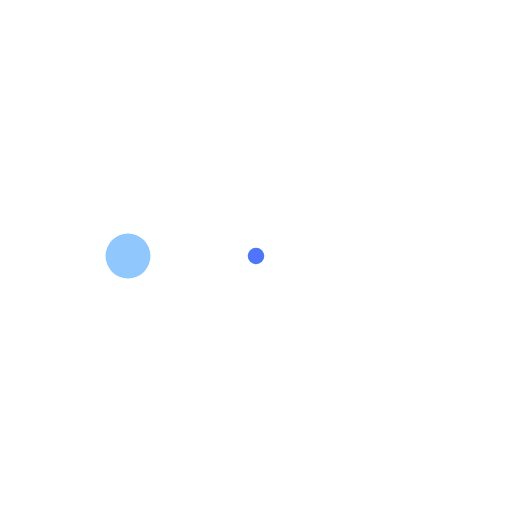
t = 0.00 s
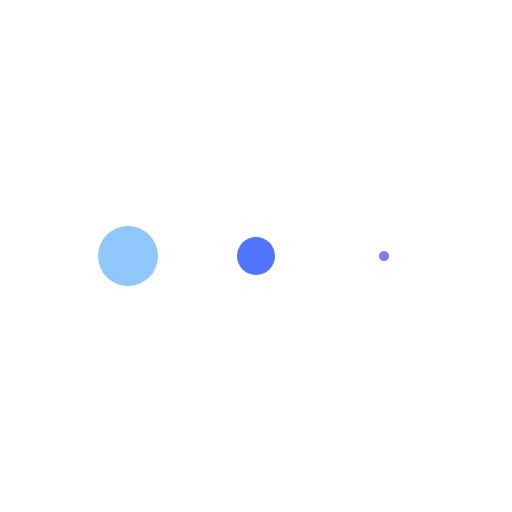
t = 0.13 s
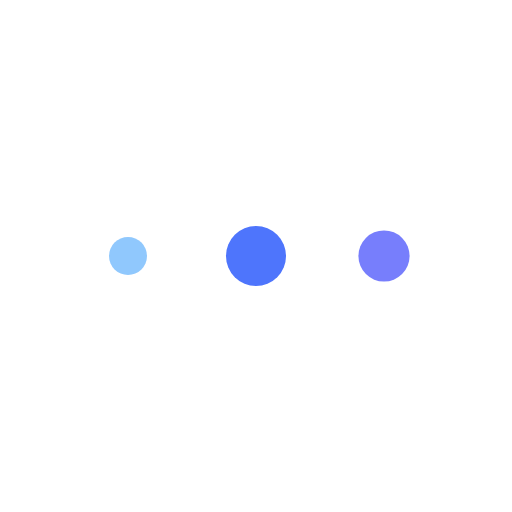
t = 0.38 s
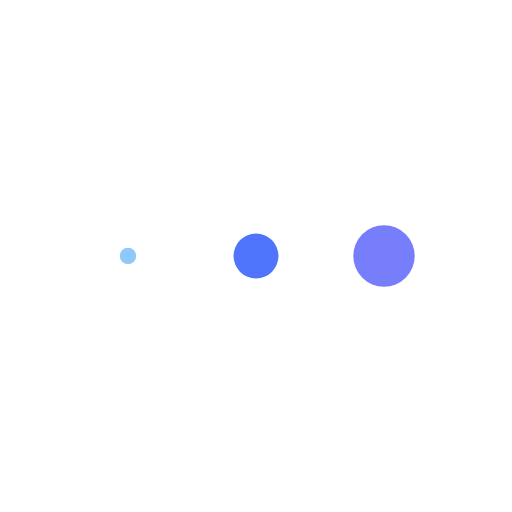
t = 0.50 s
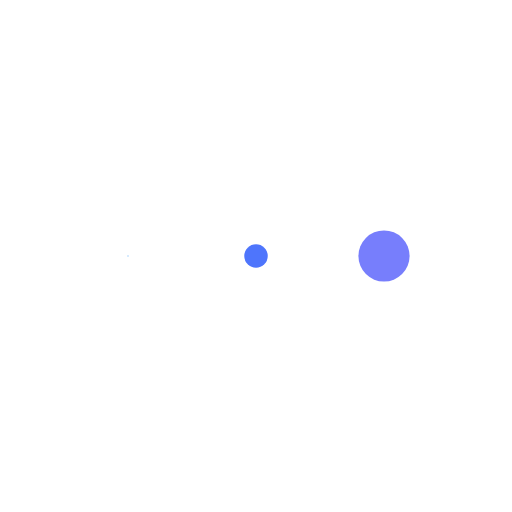
t = 0.63 s
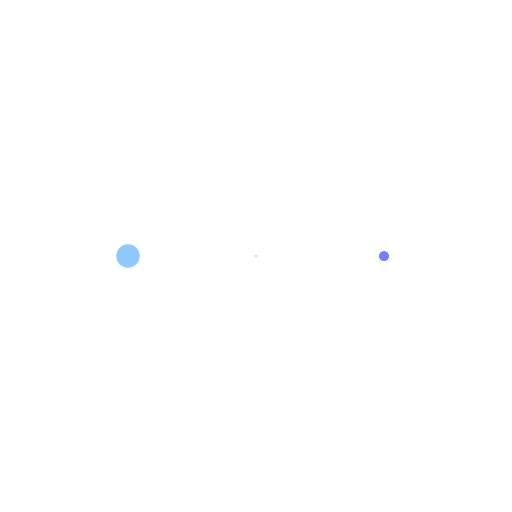
t = 0.88 s

The animated SVG that drew these frames (rendered in a browser with its animation timeline set to each time). Animation: 3 SMIL elements (animateTransform=3); one cycle of 1.00 s, repeats indefinitely.

<?xml version="1.0"?>
<svg xmlns="http://www.w3.org/2000/svg" xmlns:xlink="http://www.w3.org/1999/xlink" viewBox="0 0 100 100" preserveAspectRatio="xMidYMid">
	<g transform="translate(25 50)">
		<circle cx="0" cy="0" r="6" fill="#90c8fd" transform="scale(0.985577 0.985577)">
			<animateTransform attributeName="transform" type="scale" begin="-0.3333333333333333s" calcMode="spline" keySplines="0.3 0 0.7 1;0.3 0 0.7 1" values="0;1;0" keyTimes="0;0.5;1" dur="1s" repeatCount="indefinite"></animateTransform>
		</circle>
	</g>
	<g transform="translate(50 50)">
		<circle cx="0" cy="0" r="6" fill="#4e75fc" transform="scale(0.812432 0.812432)">
  			<animateTransform attributeName="transform" type="scale" begin="-0.16666666666666666s" calcMode="spline" keySplines="0.3 0 0.7 1;0.3 0 0.7 1" values="0;1;0" keyTimes="0;0.5;1" dur="1s" repeatCount="indefinite"></animateTransform>
		</circle>
	</g>
	<g transform="translate(75 50)">
		<circle cx="0" cy="0" r="6" fill="#777efc" transform="scale(0.350135 0.350135)">
			<animateTransform attributeName="transform" type="scale" begin="0s" calcMode="spline" keySplines="0.3 0 0.7 1;0.3 0 0.7 1" values="0;1;0" keyTimes="0;0.5;1" dur="1s" repeatCount="indefinite"></animateTransform>
		</circle>
	</g>
</svg>
